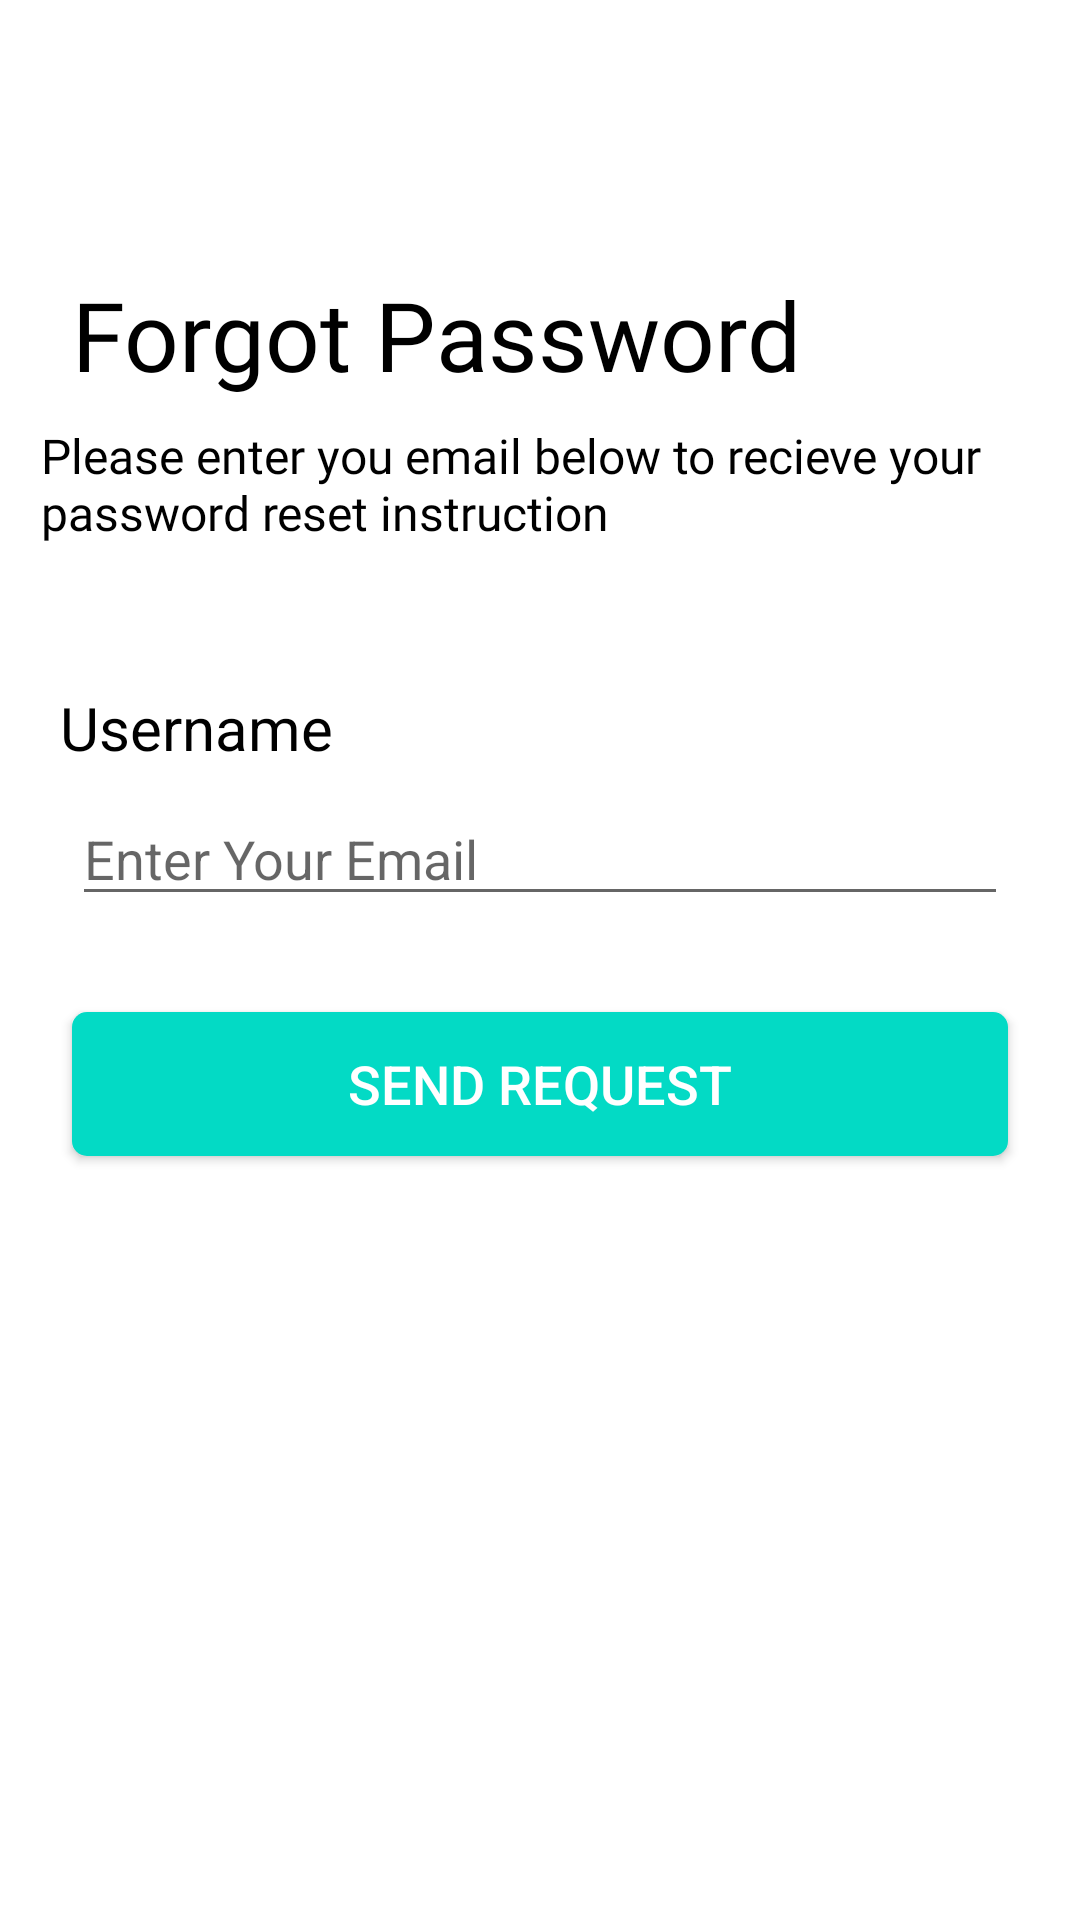

Produce the Android XML layout that renders to this screen, including the resource entries it uses.
<!-- AndroidManifest.xml: application theme Theme.Praktikum_Pemrograman_Mobile -->
<!-- res/layout/activity_forgot_password.xml -->
<?xml version="1.0" encoding="utf-8"?>
<androidx.constraintlayout.widget.ConstraintLayout
    xmlns:android="http://schemas.android.com/apk/res/android"
    xmlns:app="http://schemas.android.com/apk/res-auto"
    xmlns:tools="http://schemas.android.com/tools"
    android:layout_width="match_parent"
    android:layout_height="match_parent"
    tools:context=".forgot_password">

        <TextView
            android:id="@+id/welcome_back"
            android:layout_width="wrap_content"
            android:layout_height="wrap_content"
            android:layout_marginLeft="24dp"
            android:fontFamily="@font/montserrat_semi_bold"
            android:text="Forgot Password"
            android:textColor="@color/black"
            android:textSize="32sp"
            app:layout_constraintLeft_toLeftOf="parent"
            app:layout_constraintTop_toTopOf="parent"
            android:layout_marginTop="90dp"/>

        <TextView
            android:id="@+id/sign_in"
            android:layout_width="357dp"
            android:layout_height="40dp"
            android:layout_marginLeft="24dp"
            android:layout_marginTop="8dp"
            android:fontFamily="@font/montserrat_light"
            android:text="Please enter you email below to recieve your password reset instruction"
            android:textColor="@color/black"
            android:textSize="16sp"
            app:flow_horizontalBias="0.0"
            app:layout_constraintLeft_toLeftOf="parent"
            app:layout_constraintRight_toRightOf="parent"
            app:layout_constraintTop_toBottomOf="@id/welcome_back"/>

        <TextView
            android:id="@+id/reset_code"
            android:layout_width="wrap_content"
            android:layout_height="wrap_content"
            android:layout_marginLeft="20dp"
            android:layout_marginTop="48dp"
            android:text="Username"
            android:textColor="@color/black"
            android:textSize="20sp"
            app:layout_constraintLeft_toLeftOf="parent"
            app:layout_constraintTop_toBottomOf="@id/sign_in" />

        <EditText
            android:id="@+id/edt_reset_code"
            android:layout_width="match_parent"
            android:layout_height="wrap_content"
            android:layout_marginLeft="24dp"
            android:layout_marginTop="8dp"
            android:layout_marginRight="24dp"
            android:hint="Enter Your Email"
            app:layout_constraintLeft_toLeftOf="parent"
            app:layout_constraintRight_toRightOf="parent"
            app:layout_constraintTop_toBottomOf="@id/reset_code"
            />

        <Button
            android:layout_width="match_parent"
            android:layout_height="wrap_content"
            android:layout_marginStart="24dp"
            android:layout_marginEnd="24dp"
            android:textSize="18sp"
            android:background="@drawable/button"
            android:text="Send Request"
            android:textColor="@color/white"
            app:layout_constraintTop_toBottomOf="@id/edt_reset_code"
            android:layout_marginTop="32dp"
            app:layout_constraintEnd_toEndOf="parent"
            app:layout_constraintStart_toStartOf="parent"
            />

</androidx.constraintlayout.widget.ConstraintLayout>
<!-- resources referenced by this layout -->
<resources>
  <!-- drawable button (drawable) -->
  <?xml version="1.0" encoding="utf-8"?>
  <shape xmlns:android="http://schemas.android.com/apk/res/android">
      <solid android:color="@color/teal_200" />
      <corners android:radius="5dp" />
  </shape>
  <style name="Theme.Praktikum_Pemrograman_Mobile" parent="Theme.MaterialComponents.DayNight.DarkActionBar">
          
          <item name="colorPrimary">@color/purple_500</item>
          <item name="colorPrimaryVariant">@color/purple_700</item>
          <item name="colorOnPrimary">@color/white</item>
          
          <item name="colorSecondary">@color/teal_200</item>
          <item name="colorSecondaryVariant">@color/teal_700</item>
          <item name="colorOnSecondary">@color/black</item>
          
          <item name="android:statusBarColor" tools:targetApi="l">?attr/colorPrimaryVariant</item>
          
      </style>
  <!-- not gathered from this repository: default colours our renderer supplied (Android Studio template values) -->
  <color name="purple_500">#FF6200EE</color>
  <color name="purple_700">#FF3700B3</color>
  <color name="teal_200">#FF03DAC5</color>
  <color name="teal_700">#FF018786</color>
  <color name="black">#FF000000</color>
  <color name="white">#FFFFFFFF</color>
</resources>
